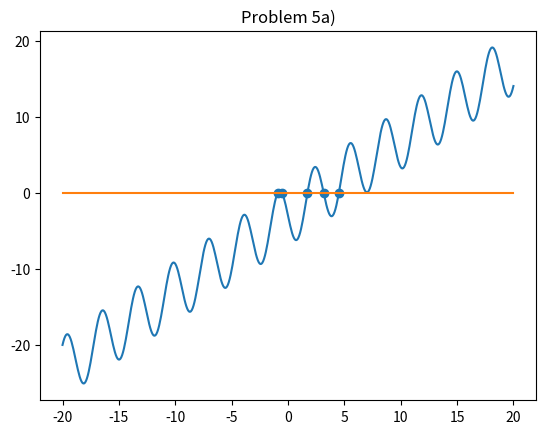

Write the Python code that produced this figure.
######################################################################## Imports

import numpy as np
import matplotlib.pyplot as plt

#################################################################### Subroutines

# wrote this instead of downloading the one on canvas because... idk
def bisection(a, b, f, tol, *args):
    """
    Find root of function f on interval (a, b) \n
        Inputs: \n
            a: left endpoint \n
            b: right endpoint \n
            f: function to find roots of \n
            tol: desire minimum interval size containing a root \n
            realRoot: (optional) will instead run until distance between
            approximated and real root is less than tol \n
            
        Outputs: \n
            (c, err, count), where: \n
                c: approximation of root, where f(c) ~= 0 \n
                err: 0 if successful, 1 if no sign change \n
                count: number of iterations run \n
    """

    # keep track of total iterations
    count = 0
    
    # if no sign changes occurs, bisection won't work
    if ((f(a) * f(b)) >= 0): 
        c = b
        err = 1
        return (c, err, count)

    # now that we know a sign change occurs we can proceed
    
    # assume that root is in left interval
    # set initial values for midpoint d, f(a), and f(d)
    d = 0.5 * (a + b)
    fa = f(a)
    fd = f(d)

    # if actual root passed to function, switch to making sure distance between
    # approximation and real root is within tolerance rather than having the
    # interval be within tolerance
    if args:
        realRoot = args[0]
        condition = abs(np.longdouble(realRoot - d))
    else:
        condition = abs(np.longdouble(b - a))

    # continue until interval or is within tolerance
    while (condition > tol):
        # root is actually in right interval
        if ((fd * fa) > 0):
            # move left endpoint to midpoint
            a = np.longdouble(d) 
            fa = np.longdouble(fd)
        else: # we were correct, root is in left interval
            # move right endpoint to midpoint
            b = np.longdouble(d)
        
        # update midpoint
        d = np.longdouble(0.5 * (a + b))
        fd = np.longdouble(f(d))

        # recalculate condition
        if args:
            condition = abs(np.longdouble(realRoot - d))
        else:
            condition = abs(np.longdouble(b - a))

        # update iteration counter
        count += 1

        # track our progress
        print("Iterations ran: " + str(count) + ", Current approximation: "\
               + str(d), end = '\r')

    # once loop ends, return root approximation
    print("")
    c = d
    err = 0
    return (c, err, count)

def fixedpt(f, x0, tol, Nmax, realRoot):
    ''' 
    Does the fixed point iteration of x_(n+1) = -sin(2x_n) + (5x_n / 4) - 3/4 \n
    Inputs: \n
        x0 - initial guess, \n
        Nmax - max number of iterations, \n
        tol - stopping tolerance \n
        realRoot - (optional)

    Outputs: \n
        (xStarVec, ier, count), where: \n
            xStarVec - vector of every approximation calculated, \n
            ier - 0 for success, 1 for error \n
            count - number of iterations run \n
    '''

    # iteration counter
    count = 0

    # vector containing all xstars calculated for each iteration
    xStarVec = np.zeros([Nmax + 1, 1])
    # initialize first value to be x0
    xStarVec[count] = x0
    
    # continue iterating until we reach max iterations
    while (count < Nmax):
       # increment counter
       count = count + 1
       
       # sequence is x_(n + 1) = f(x_n)
       x1 = -1 * np.sin(2 * x0) + ((5 * x0) / (4)) - (3 / 4)
       # store new iteration in xStarVec
       xStarVec[count] = x1
       
       # terminate if within tolerance
       if (((abs(x1 - realRoot)) / (abs(realRoot))) < tol):
          # success!
          ier = 0
          return (xStarVec, ier, count)
       # update x0 to store x_(n + 1)
       x0 = x1

       print("Iterations ran: " + str(count) + ", Current approximation: "\
               + str(x1), end = '\r')

    # if we get here, we've maxed out our iterations without finding a fixed
    # point

    print("")

    # approximation is whatever our last iteration was
    xstar = x1
    # failure :/
    ier = 1
    return (xStarVec, ier, count)

############################################################################# 1)

################################## c)

# define our function
f1 = lambda x: np.sin(x) - (2 * x) + 1
# tolerance
tolerance = np.longdouble(1 * 10 ** -4) # TODO: bisection runs forever when 
                                        # tolerance < 1 * 10 ^ -4
print("")
print("Problem 1c)")
# [a, b] = [-pi, pi], tolerance is 1 * 10^-4 (approximation distance), real 
# root is 0.888
(r, error, iterations) = bisection(np.longdouble(-1 * np.pi), \
                                   np.longdouble(np.pi), f1, tolerance, \
                                   np.longdouble(0.888))

############################################################################# 2)

################################## a)

# define our function
f2 = lambda x: (x - 5) ** 9
# tolerance
tolerance = 1 * 10 ** -4
print("")
print("Problem 2a)")
# [a, b] = [4.82, 5.2], tolerance is 1 * 10^-4 (interval), real root is 5
bisection(4.82, 5.2, f2, tolerance)

################################### b)

# define our function
f2expanded = lambda x: (x ** 9) - (45 * x ** 8) + (900 * x ** 7) - \
(10500 * x ** 6) + (78750 * x ** 5) - (393750 * x ** 4) + (1312500 * x ** 3) - \
(2812500 * x ** 2) + (3515625 * x) - 1953125
print("")
print("Problem 2b)")
# [a, b] = [4.82, 5.2], tolerance is 1 * 10^-4 (interval), real root is 5
bisection(4.82, 5.2, f2expanded, tolerance)

############################################################################# 3)

################################### b)

# define our function
f3 = lambda x: (x ** 3) + x - 4
print("")
print("Problem 3b)")
# tolerance
tolerance = 1 * 10 ** -3
# [a, b] = [1, 4], tolerance is 1 * 10^-3 (approximation distance), real root 
# is 1.379
bisection(1, 4, f3, tolerance, 1.379)

############################################################################# 5)

##################################### a)

# create function
f4 = lambda x: x - (4 * np.sin(2 * x)) - 3

# x, y1 = f4(x), and y2 = 0 vectors to plot
x = np.linspace(-20, 20, 500)
y1 = f4(x)
y2 = np.zeros([len(x), 1])

# (approximate) roots of f4(x) = 0, calculated using Wolfram just to plot
x0 = np.array([-0.898357, -0.544442, 1.73207, 3.16183, 4.51779])
y0 = np.zeros([len(x0), 1])

# plot everything
plt.figure()
plt.plot(x, y1)
plt.plot(x, y2)
plt.scatter(x0, y0)
plt.title("Problem 5a)")
plt.show()

###################################### b)
print("")
print("Problem 5b)")

# first root at x ~= -0.898357
print("Root: x ~= -0.898357")
# tolerance and max iterations
tolerance = 1 * 10 ** -10
maxIter = 1000
# guess: x0 = -0.9
(xStar, err, iterations) = fixedpt(f4, -0.9, tolerance, maxIter, -0.898357)
# can't find this root, approximation shoots off to negative infinity :/

# second root at x ~= -0.544442
print("Root: x ~= -0.544442")
# max iterations
maxIter = 1000
# guess: x0 = -0.5
(xStar, err, iterations) = fixedpt(f4, -0.5, tolerance, maxIter, -0.544442)
# found this root, but can't improve precision beyond 5 decimal places

# third root at x ~= 1.73207
print("Root: x ~= 1.73207")
# max iterations
maxIter = 5000
# guess: x0 = 1.8
(xStar, err, iterations) = fixedpt(f4, 1.8, tolerance, maxIter, 1.73207)
# can't find this root, keeps jumping to root at x ~= 3.16183

# fourth root at x ~= 3.16183
print("Root at x ~= 3.16183")
# max iterations
maxIter = 1000
# guess: x0 = 3
(xStar, err, iterations) = fixedpt(f4, 3, tolerance, maxIter, 3.16183)
# found this root, but can't improve beyond 5(?) decimal places of precision

# fifth root at x ~= 4.51779
print("Root at x~= 4.51779")
# max iterations
maxIter = 1000
# guess: x = 5
(xStar, err, iterations) = fixedpt(f4, 5, tolerance, maxIter, 4.51779)
# can't find this root, approximation shoots off to infinity :/




